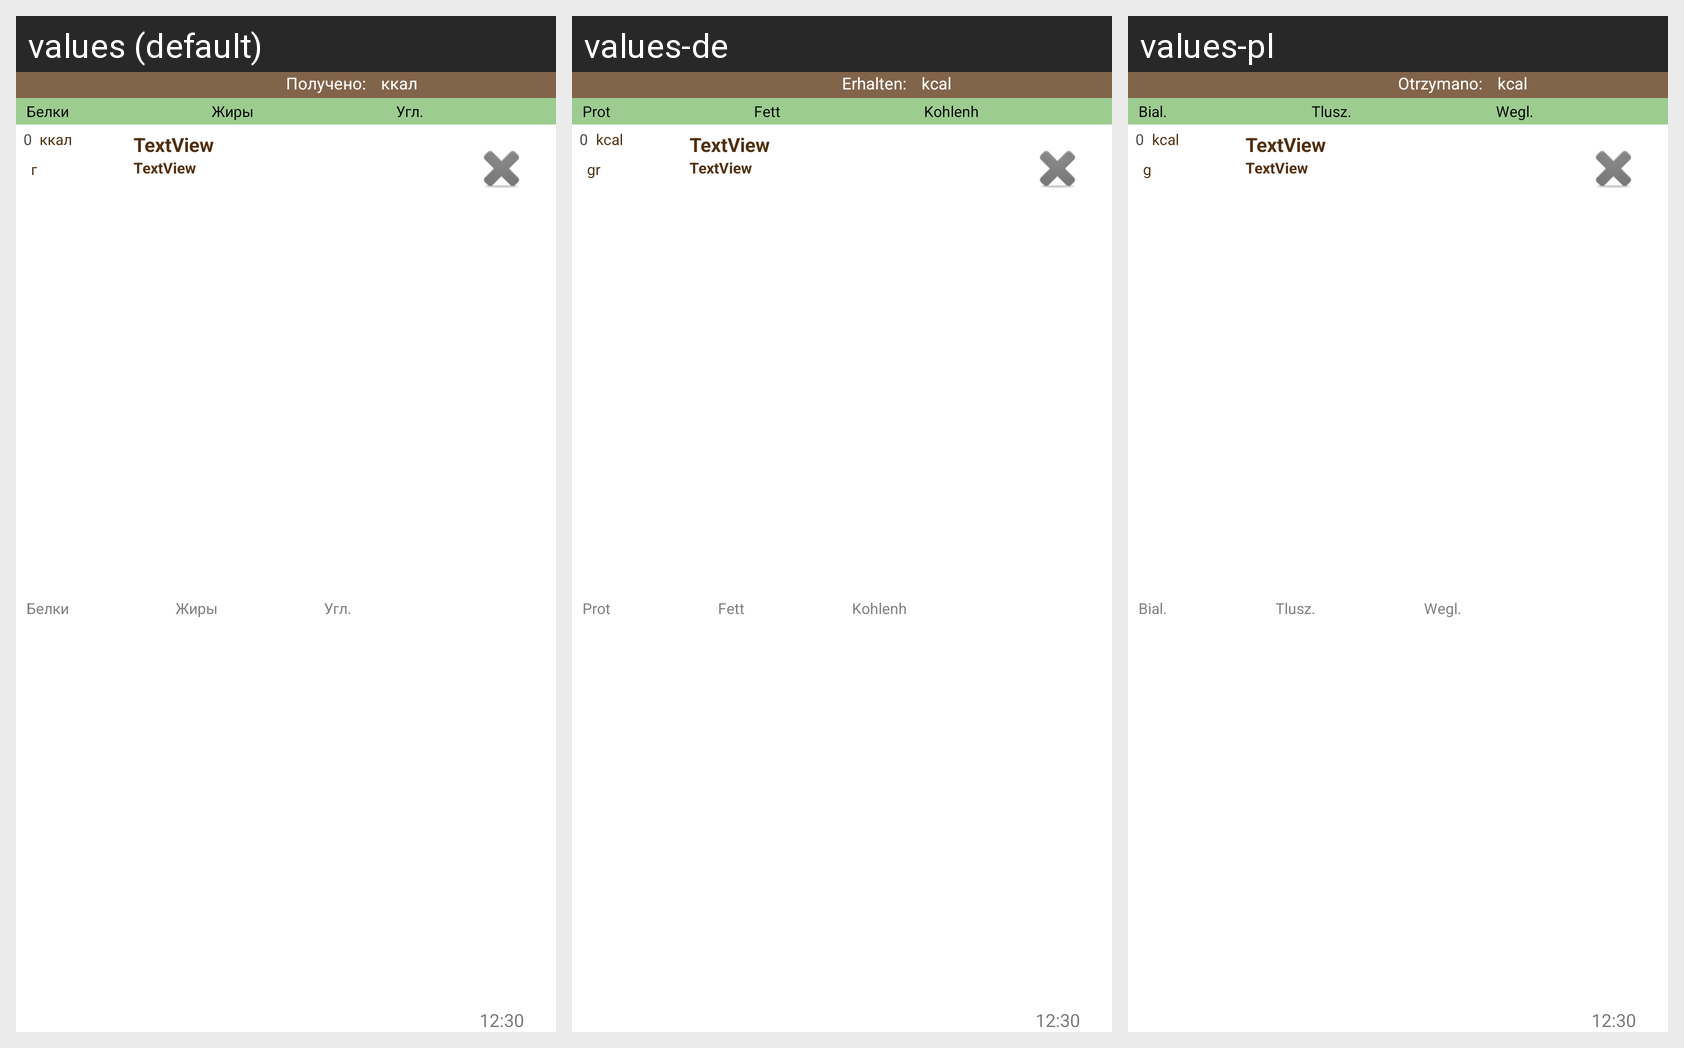

For this localized Android screen grid, give each drawn string resource with its value in every locale shown.
Android screen res/layout/today_header_dish_list_row.xml rendered under 3 locales, left to right: values (default), values-de, values-pl. Device: Nexus 5 (rendered at 1080×1920; each locale shown at half size, 540×960, under a caption strip naming it); theme Theme.MaterialComponents.DayNight.NoActionBar.
Strings drawn on this screen, with the default value and each locale's value (text and hints the layout hard-codes, and strings that could not be matched under every locale, appear in the picture but are not listed):

header_in_label
  values: Получено:
  values-de: Erhalten:
  values-pl: Otrzymano:

kcal
  values: ккал
  values-de: kcal
  values-pl: kcal

protein
  values: Белки
  values-de: Prot
  values-pl: Bial.

fat
  values: Жиры
  values-de: Fett
  values-pl: Tlusz.

carbon
  values: Угл.
  values-de: Kohlenh
  values-pl: Wegl.

gram
  values: г
  values-de: gr
  values-pl: g
